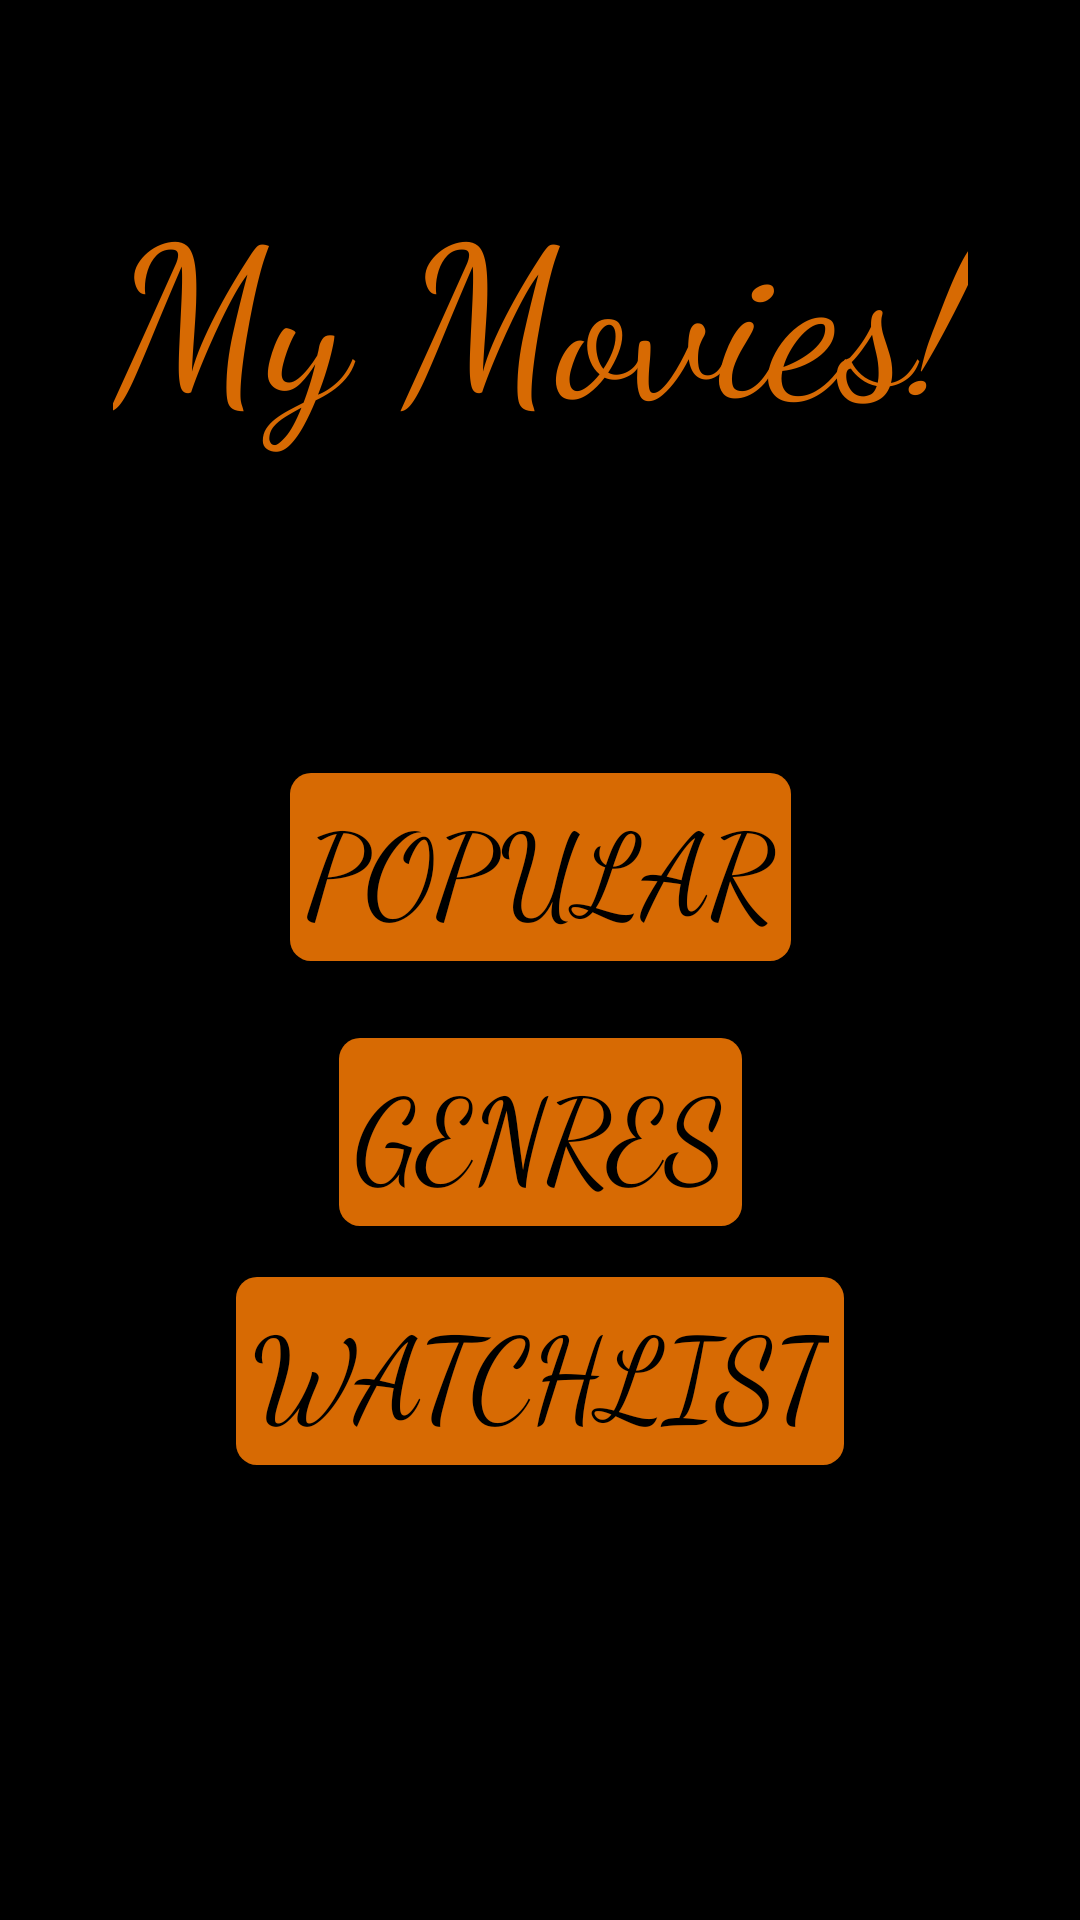

Produce the Android XML layout that renders to this screen, including the resource entries it uses.
<!-- AndroidManifest.xml: application theme Theme.HereWeGoAgain -->
<!-- res/layout/fragment_home.xml -->
<?xml version="1.0" encoding="utf-8"?>
<layout xmlns:android="http://schemas.android.com/apk/res/android"
    xmlns:app="http://schemas.android.com/apk/res-auto"
    xmlns:tools="http://schemas.android.com/tools">

    <androidx.constraintlayout.widget.ConstraintLayout
        android:layout_width="match_parent"
        android:layout_height="match_parent"
        android:background="#000000"
        tools:context=".fragments.HomeFragment">

        <Button
            android:id="@+id/buttonPopular"
            android:layout_width="wrap_content"
            android:layout_height="wrap_content"
            android:background="@drawable/round_button"
            android:backgroundTint="#D76A03"
            android:fontFamily="cursive"
            android:paddingLeft="5sp"
            android:paddingTop="5sp"
            android:paddingRight="5sp"
            android:paddingBottom="5sp"
            android:text="@string/popular"
            android:textColor="#000000"
            android:textSize="38sp"
            app:icon="@android:drawable/ic_media_play"
            app:iconTint="#000000"
            app:layout_constraintBottom_toBottomOf="parent"
            app:layout_constraintEnd_toEndOf="parent"
            app:layout_constraintStart_toStartOf="parent"
            app:layout_constraintTop_toBottomOf="@+id/textView7"
            app:layout_constraintVertical_bias="0.25"
            app:showAsAction="always" />

        <Button
            android:id="@+id/buttonGenres"
            android:layout_width="wrap_content"
            android:layout_height="wrap_content"
            android:background="@drawable/round_button"
            android:backgroundTint="#D76A03"
            android:fontFamily="cursive"
            android:paddingLeft="5sp"
            android:paddingTop="5sp"
            android:paddingRight="5sp"
            android:paddingBottom="5sp"
            android:text="@string/genres"
            android:textColor="#000000"
            android:textSize="38sp"
            app:icon="@android:drawable/ic_media_ff"
            app:iconTint="#000000"
            app:layout_constraintBottom_toBottomOf="parent"
            app:layout_constraintEnd_toEndOf="parent"
            app:layout_constraintStart_toStartOf="parent"
            app:layout_constraintTop_toBottomOf="@+id/buttonPopular"
            app:layout_constraintVertical_bias="0.100000024" />

        <Button
            android:id="@+id/buttonWatchList"
            android:layout_width="wrap_content"
            android:layout_height="wrap_content"
            android:background="@drawable/round_button"
            android:backgroundTint="#D76A03"
            android:fontFamily="cursive"
            android:paddingLeft="5sp"
            android:paddingTop="5sp"
            android:paddingRight="5sp"
            android:paddingBottom="5sp"
            android:text="@string/watchlist"
            android:textColor="#000000"
            android:textSize="38sp"
            app:icon="@android:drawable/ic_media_pause"
            app:iconTint="#000000"
            app:layout_constraintBottom_toBottomOf="parent"
            app:layout_constraintEnd_toEndOf="parent"
            app:layout_constraintStart_toStartOf="parent"
            app:layout_constraintTop_toBottomOf="@+id/buttonGenres"
            app:layout_constraintVertical_bias="0.100000024" />

        <TextView
            android:id="@+id/textView7"
            android:layout_width="wrap_content"
            android:layout_height="wrap_content"
            android:fontFamily="cursive"
            android:text="@string/my_movies"
            android:textColor="#D76A03"
            android:textSize="70sp"
            app:layout_constraintBottom_toBottomOf="parent"
            app:layout_constraintEnd_toEndOf="parent"
            app:layout_constraintStart_toStartOf="parent"
            app:layout_constraintTop_toTopOf="parent"
            app:layout_constraintVertical_bias="0.100000024" />
    </androidx.constraintlayout.widget.ConstraintLayout>
</layout>
<!-- resources referenced by this layout -->
<resources>
  <!-- drawable round_button (drawable) -->
  <?xml version="1.0" encoding="utf-8"?>
  <shape xmlns:android="http://schemas.android.com/apk/res/android" android:shape="rectangle">
      <solid android:color="@color/orange" />
      <corners android:radius="7dp" />
  </shape>
  <string name="genres">Genres</string>
  <string name="my_movies">My Movies!</string>
  <string name="popular">Popular</string>
  <string name="watchlist">Watchlist</string>
  <style name="Theme.HereWeGoAgain" parent="Theme.AppCompat.Light.DarkActionBar">
          
          <item name="colorPrimary">@color/orange</item>
          <item name="colorPrimaryVariant">@color/orange</item>
          <item name="colorOnPrimary">@color/black</item>
          <item name="android:textColorPrimary">@color/black</item>
          
          <item name="colorSecondary">@color/orange</item>
          <item name="colorSecondaryVariant">@color/orange</item>
          <item name="colorOnSecondary">@color/black</item>
  
          
          <item name="android:statusBarColor" tools:targetApi="l">?attr/colorPrimaryVariant</item>
          
          <item name="android:itemBackground">@color/black</item>
          <item name="android:itemTextAppearance">@style/CustomTextMenu</item>
      </style>
  <color name="orange">#D76A03</color>
  <color name="black">#FF000000</color>
  <style name="CustomTextMenu" parent="@android:style/TextAppearance.Widget.IconMenu.Item">
          <item name="android:textColor">@color/orange</item>
      </style>
</resources>
